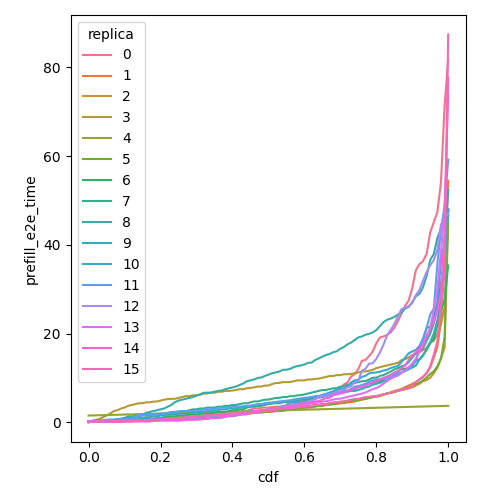

The file beside this chart, header and first rows:
cdf, prefill_e2e_time, replica
0.0, 0.1888, 0
0.01, 0.1888, 0
0.02, 0.1888, 0
0.03, 0.1888, 0
0.04, 0.1888, 0
0.05, 0.1888, 0
0.06, 0.1888, 0
0.07, 0.1888, 0
0.08, 0.1888, 0
0.09, 0.1956, 0
0.1, 0.3775, 0
0.11, 0.3792, 0
0.12, 0.3792, 0
0.13, 0.3792, 0
0.14, 0.3792, 0
0.15, 0.3792, 0
0.16, 0.3792, 0
0.17, 0.3792, 0
0.18, 0.4868, 0
0.19, 0.571, 0
0.2, 0.571, 0
0.21, 0.571, 0
0.22, 0.6079, 0
0.23, 0.7204, 0
0.24, 0.7642, 0
0.25, 0.9591, 0
0.26, 1.155, 0
0.27, 1.155, 0
0.28, 1.155, 0
0.29, 1.273, 0
0.3, 1.347, 0
0.31, 1.353, 0
0.32, 1.368, 0
0.33, 1.537, 0
0.34, 1.551, 0
0.35, 1.63, 0
0.36, 1.756, 0
0.37, 1.931, 0
0.38, 1.947, 0
0.39, 1.967, 0
0.4, 2.144, 0
0.41, 2.188, 0
0.42, 2.34, 0
0.43, 2.434, 0
0.44, 2.595, 0
0.45, 2.892, 0
0.46, 3.118, 0
0.47, 3.135, 0
0.48, 3.283, 0
0.49, 3.331, 0
0.5, 3.331, 0
0.51, 3.45, 0
0.52, 3.518, 0
0.53, 3.529, 0
0.54, 3.718, 0
0.55, 3.727, 0
0.56, 3.913, 0
0.57, 4.113, 0
0.58, 4.345, 0
0.59, 4.543, 0
... 1,556 more rows
